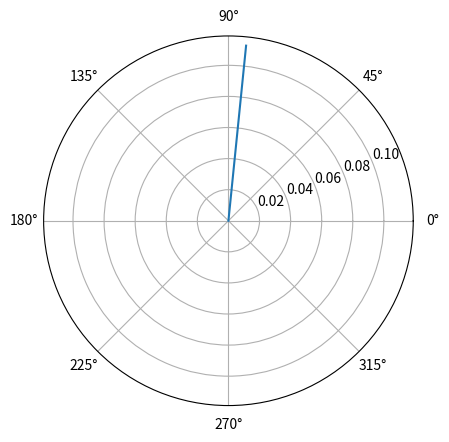
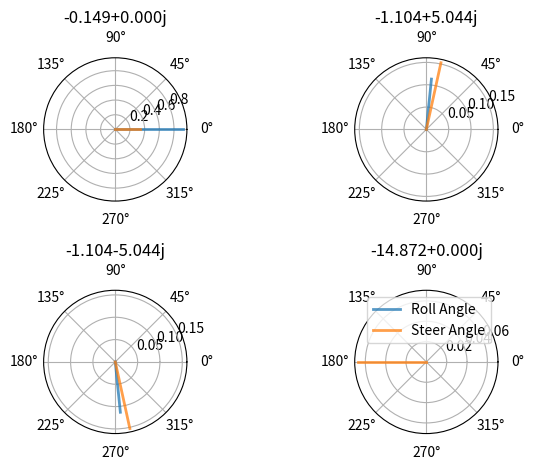
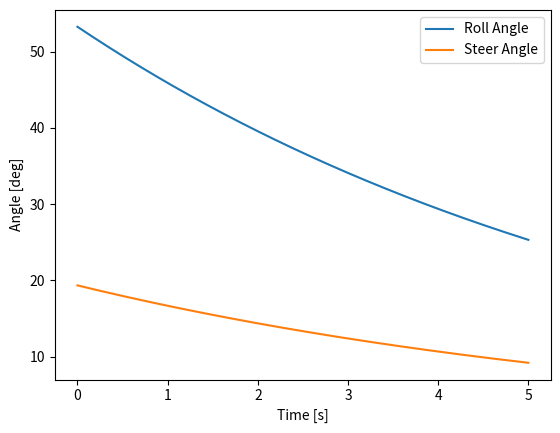
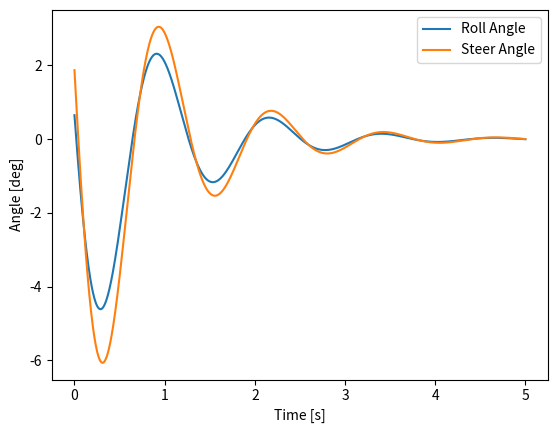
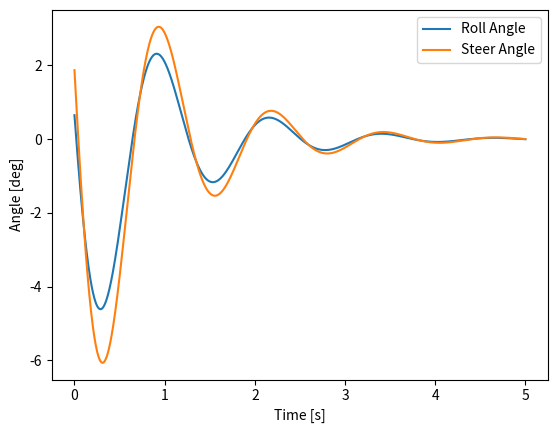
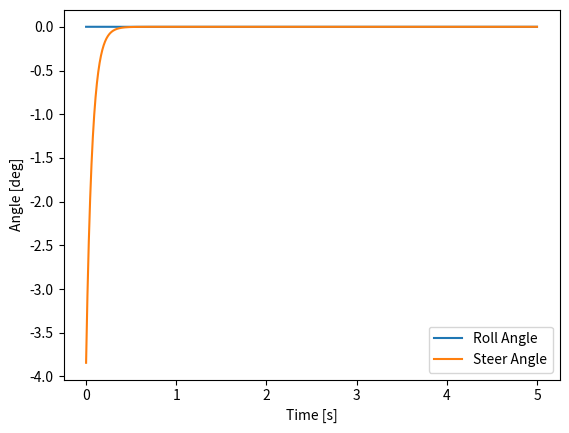
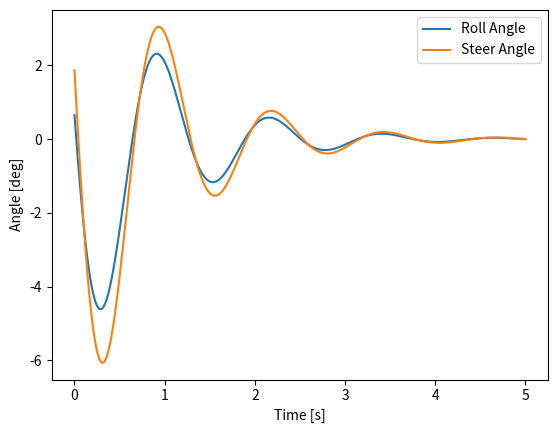
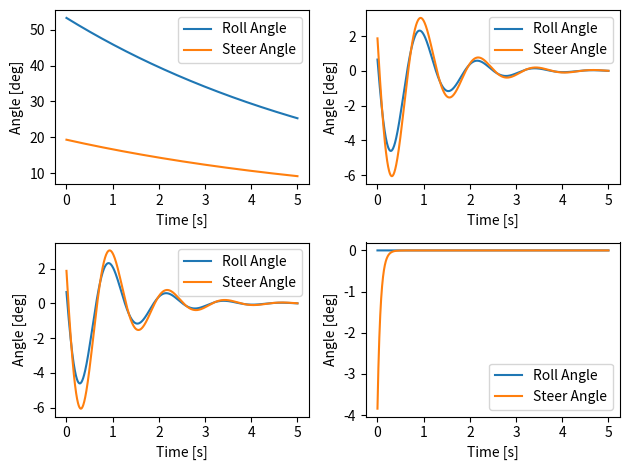
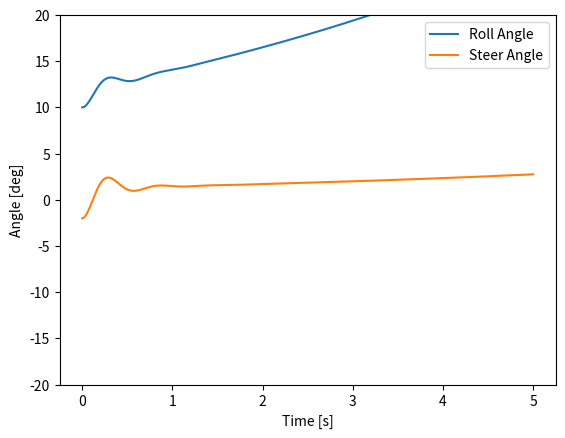
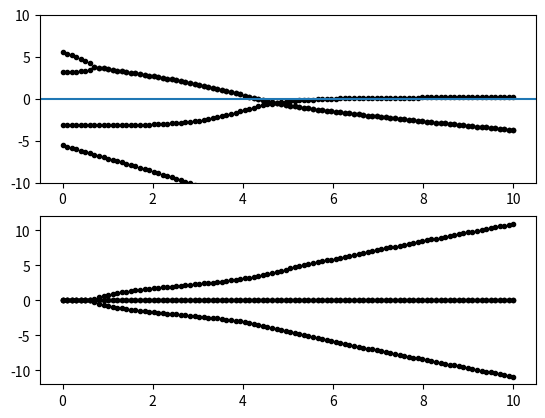

Source code (Python) for these figures, in order:
import numpy as np
np.set_printoptions(precision=4, linewidth=100)

def compute_state_matrix(v, g, M, C1, K0, K2):
    """Returns the state matrix.
    
    Parameters
    ----------
    v : float
        Bicycle speed in meters per second.
    g : float
        Acceleration due to gravity in meters per second squared.
    M : array_like, shape(2,2)
        The mass matrix.
    C1 : array_like, shape(2,2)
        The speed proportional damping matrix.
    K0 : array_like, shape(2,2)
        The gravity proportional stiffness matrix.
    K2 : array_like, shape(2,2)
        The speed squared proportional stiffness matrix.
    
    Returns
    -------

    As : ndarray, shape(n,4,4)
        The state matrices evaluated at each speed in `speeds`.

    Notes
    -----
    The second order equations of motion take this form:
    
    M * q'' + v * C1 * q' + [g * K0 + v**2 * K2] * q = 0
    
    where q = [roll angle,
               steer angle]
    
    The first order equations of motion take this form:
    
    x' = A * x + B * u
    
    where x = [roll angle,
               steer angle,
               roll rate,
               steer rate]

    """
    
    # write your code here
    
    invM = np.linalg.inv(M)
    
    # sub-matrices
    a11 = np.zeros((2, 2))
    a12 = np.eye(2)
    a21 = -invM @ (g * K0 + v**2 * K2)
    a22 = -invM @ (v * C1)

    # note that np.bmat returns a matrix but we don't want that! so make it an array
    A = np.array(np.bmat([[a11, a12], [a21, a22]]))

    return A

M = np.array([[ 80.81722   ,   2.31941332],
              [  2.31941332,   0.29784188]])
C1 = np.array([[  0.        ,  33.86641391],
               [ -0.85035641,   1.68540397]])
K0 = np.array([[-80.95      ,  -2.59951685],
               [ -2.59951685,  -0.80329488]])
K2 = np.array([[  0.        ,  76.5973459 ],
               [  0.        ,   2.65431524]])

v = 5.4
g = 9.81

A = compute_state_matrix(v, g, M, C1, K0, K2)
A

eigenvalues, eigenvectors = np.linalg.eig(A)

eigenvalues

eigenvectors

import matplotlib.pyplot as plt
%matplotlib inline

fig, ax = plt.subplots(1, 1, subplot_kw={'projection': 'polar'})

# this gets the first component of the second eigenvector
v = eigenvectors[0, 1]                                         

radius = np.abs(v)
theta = np.angle(v)

ax.plot([0, theta], [0, radius]);                                      

fig, axes = plt.subplots(2, 2, subplot_kw={'projection': 'polar'})

for i, ax in enumerate(axes.flatten()):
    e_val = eigenvalues[i]
    evec = eigenvectors[:, i]
    radius = np.abs(evec[0])
    theta = np.angle(evec[0])
    ax.plot([0, theta], [0, radius], linewidth=2, alpha=0.75)
    radius = np.abs(evec[1])
    theta = np.angle(evec[1])
    ax.plot([0, theta], [0, radius], linewidth=2, alpha=0.75)
    ax.set_title('{:1.3f}'.format(e_val))
ax.legend(['Roll Angle', 'Steer Angle'])
plt.tight_layout()

def underdamped(e_val, initial, times):
    zeta_wn = -np.real(e_val)
    wd = np.abs(np.imag(e_val))
    
    r0_roll = initial[0]
    r0_steer = initial[1]
    r0d_roll = initial[2]
    r0d_steer = initial[3]
    
    # roll
    A = np.sqrt(((r0d_roll + zeta_wn * r0_roll)**2 + (r0_roll * wd)**2) / wd**2)
    phi = np.arctan2(r0_roll * wd, r0d_roll + zeta_wn * r0_roll)
    roll_traj = A * np.exp(-zeta_wn * times) * np.sin(wd * times + phi)
    
    #steer
    A = np.sqrt(((r0d_steer + zeta_wn * r0_steer)**2 + (r0_steer * wd)**2) / wd**2)
    phi = np.arctan2(r0_steer * wd, r0d_steer + zeta_wn * r0_steer)
    steer_traj = A * np.exp(-zeta_wn * times) * np.sin(wd * times + phi)

    return roll_traj, steer_traj

def overdamped(e_val, initial, times): 

    r0_roll = initial[0]
    r0_steer = initial[1]
    
    roll_traj = r0_roll * np.exp(np.real(e_val) * times)
    steer_traj = r0_steer * np.exp(np.real(e_val) * times)
    
    return roll_traj, steer_traj

initial = np.real(eigenvectors[:, 0])

times = np.linspace(0, 5, num=1000)

roll_angle, steer_angle = overdamped(eigenvalues[0], initial, times)

plt.figure()
plt.plot(times, np.rad2deg(roll_angle), times, np.rad2deg(steer_angle))
plt.legend(['Roll Angle', 'Steer Angle'])
plt.xlabel('Time [s]')
plt.ylabel('Angle [deg]');

initial

initial = np.real(eigenvectors[:, 1])

times = np.linspace(0, 5, num=1000)

roll_angle, steer_angle = underdamped(eigenvalues[1], initial, times)

plt.figure()
plt.plot(times, np.rad2deg(roll_angle), times, np.rad2deg(steer_angle))
plt.legend(['Roll Angle', 'Steer Angle'])
plt.xlabel('Time [s]')
plt.ylabel('Angle [deg]');

initial

initial = np.real(eigenvectors[:, 2])

times = np.linspace(0, 5, num=1000)

roll_angle, steer_angle = underdamped(eigenvalues[2], initial, times)

plt.figure()
plt.plot(times, np.rad2deg(roll_angle), times, np.rad2deg(steer_angle))
plt.legend(['Roll Angle', 'Steer Angle'])
plt.xlabel('Time [s]')
plt.ylabel('Angle [deg]');

initial

initial = np.real(eigenvectors[:, 3])

times = np.linspace(0, 5, num=1000)

roll_angle, steer_angle = overdamped(eigenvalues[3], initial, times)

plt.figure()
plt.plot(times, np.rad2deg(roll_angle), times, np.rad2deg(steer_angle))
plt.legend(['Roll Angle', 'Steer Angle'])
plt.xlabel('Time [s]')
plt.ylabel('Angle [deg]');

from scipy.integrate import odeint

initial = np.real(eigenvectors[:, 1])

def rhs(x, t, A):
    """ Returns the derivative of the linear ordinary differential equation."""
    return A @ x

x = odeint(rhs, initial, times, args=(A, ))

def plot_roll_and_steer(times, roll, steer, ax=None):
    if ax is None:
        fig, ax = plt.subplots(1, 1)
    ax.plot(times, np.rad2deg(roll), times, np.rad2deg(steer))
    ax.legend(['Roll Angle', 'Steer Angle'])
    ax.set_xlabel('Time [s]')
    ax.set_ylabel('Angle [deg]')

plot_roll_and_steer(times, x[:, 0], x[:, 1])

fig, axes = plt.subplots(2, 2)

for i, ax in enumerate(axes.flatten()):
    initial = np.real(eigenvectors[:, i])
    x = odeint(rhs, initial, times, args=(A, ))
    plot_roll_and_steer(times, x[:, 0], x[:, 1], ax=ax)
plt.tight_layout()

initial = np.deg2rad([10, -2, 0, 0])
A = compute_state_matrix(10, 9.81, M, C1, K0, K2)
x = odeint(rhs, initial, times, args=(A, ))
plot_roll_and_steer(times, x[:, 0], x[:, 1])
plt.ylim([-20, 20])

speeds = np.linspace(0, 10, num=100)

eigenvalues = np.zeros((len(speeds), 4), dtype=complex)
eigenvectors = np.zeros((len(speeds), 4, 4), dtype=complex)

for i, v in enumerate(speeds):
    A = compute_state_matrix(v, 9.81, M, C1, K0, K2)
    eigenvalues[i], eigenvectors[i] = np.linalg.eig(A)

fig, axes = plt.subplots(2, 1)

axes[0].plot(speeds, np.real(eigenvalues), 'k.')
axes[0].axhline(0)
axes[0].set_ylim([-10, 10])
axes[1].plot(speeds, np.imag(eigenvalues), 'k.');


def benchmark_parameters():
    """Returns the benchmark bicycle parameters from [Meijaard2007]_.
    References
    ----------
[redacted]
[redacted]
       bicycle: A benchmark and review. Proceedings of the Royal Society A:
       Mathematical, Physical and Engineering Sciences, 463(2084):1955–1982,
       August 2007.
    """

    p = {}

    p['w'] = 1.02
    p['c'] = 0.08
    p['lam'], p['lambda'] = pi / 10., pi / 10.
    p['g'] = 9.81
    p['rR'] = 0.3
    p['mR'] = 2.0
    p['IRxx'] = 0.0603
    p['IRyy'] = 0.12
    p['xB'] = 0.3
    p['zB'] = -0.9
    p['mB'] = 85.0
    p['IBxx'] = 9.2
    p['IByy'] = 11.0
    p['IBzz'] = 2.8
    p['IBxz'] = 2.4
    p['xH'] = 0.9
    p['zH'] = -0.7
    p['mH'] = 4.0
    p['IHxx'] = 0.05892
    p['IHyy'] = 0.06
    p['IHzz'] = 0.00708
    p['IHxz'] = -0.00756
    p['rF'] = 0.35
    p['mF'] = 3.0
    p['IFxx'] = 0.1405
    p['IFyy'] = 0.28

    return p

def benchmark_par_to_canonical(p):
    """
    Returns the canonical matrices of the Whipple bicycle model linearized
    about the upright constant velocity configuration. It uses the parameter
    definitions from [Meijaard2007]_.
    Parameters
    ----------
    p : dictionary
        A dictionary of the benchmark bicycle parameters. Make sure your units
        are correct, best to ue the benchmark paper's units!
    Returns
    -------
    M : ndarray, shape(2,2)
        The mass matrix.
    C1 : ndarray, shape(2,2)
        The damping like matrix that is proportional to the speed, v.
    K0 : ndarray, shape(2,2)
        The stiffness matrix proportional to gravity, g.
    K2 : ndarray, shape(2,2)
        The stiffness matrix proportional to the speed squared, v**2.
    """
    mT = p['mR'] + p['mB'] + p['mH'] + p['mF']
    xT = (p['xB'] * p['mB'] + p['xH'] * p['mH'] + p['w'] * p['mF']) / mT
    zT = (-p['rR'] * p['mR'] + p['zB'] * p['mB'] +
          p['zH'] * p['mH'] - p['rF'] * p['mF']) / mT

    ITxx = (p['IRxx'] + p['IBxx'] + p['IHxx'] + p['IFxx'] + p['mR'] *
            p['rR']**2 + p['mB'] * p['zB']**2 + p['mH'] * p['zH']**2 + p['mF']
            * p['rF']**2)
    ITxz = (p['IBxz'] + p['IHxz'] - p['mB'] * p['xB'] * p['zB'] -
            p['mH'] * p['xH'] * p['zH'] + p['mF'] * p['w'] * p['rF'])
    p['IRzz'] = p['IRxx']
    p['IFzz'] = p['IFxx']
    ITzz = (p['IRzz'] + p['IBzz'] + p['IHzz'] + p['IFzz'] +
            p['mB'] * p['xB']**2 + p['mH'] * p['xH']**2 + p['mF'] * p['w']**2)

    mA = p['mH'] + p['mF']
    xA = (p['xH'] * p['mH'] + p['w'] * p['mF']) / mA
    zA = (p['zH'] * p['mH'] - p['rF'] * p['mF']) / mA

    IAxx = (p['IHxx'] + p['IFxx'] + p['mH'] * (p['zH'] - zA)**2 +
            p['mF'] * (p['rF'] + zA)**2)
    IAxz = (p['IHxz'] - p['mH'] * (p['xH'] - xA) * (p['zH'] - zA) + p['mF'] *
            (p['w'] - xA) * (p['rF'] + zA))
    IAzz = (p['IHzz'] + p['IFzz'] + p['mH'] * (p['xH'] - xA)**2 + p['mF'] *
            (p['w'] - xA)**2)
    uA = (xA - p['w'] - p['c']) * np.cos(p['lam']) - zA * np.sin(p['lam'])
    IAll = (mA * uA**2 + IAxx * np.sin(p['lam'])**2 +
            2 * IAxz * np.sin(p['lam']) * np.cos(p['lam']) +
            IAzz * np.cos(p['lam'])**2)
    IAlx = (-mA * uA * zA + IAxx * np.sin(p['lam']) + IAxz *
            np.cos(p['lam']))
    IAlz = (mA * uA * xA + IAxz * np.sin(p['lam']) + IAzz *
            np.cos(p['lam']))

    mu = p['c'] / p['w'] * np.cos(p['lam'])

    SR = p['IRyy'] / p['rR']
    SF = p['IFyy'] / p['rF']
    ST = SR + SF
    SA = mA * uA + mu * mT * xT

    Mpp = ITxx
    Mpd = IAlx + mu * ITxz
    Mdp = Mpd
    Mdd = IAll + 2 * mu * IAlz + mu**2 * ITzz
    M = np.array([[Mpp, Mpd], [Mdp, Mdd]])

    K0pp = mT * zT  # this value only reports to 13 digit precision it seems?
    K0pd = -SA
    K0dp = K0pd
    K0dd = -SA * np.sin(p['lam'])
    K0 = np.array([[K0pp, K0pd], [K0dp, K0dd]])

    K2pp = 0.
    K2pd = (ST - mT * zT) / p['w'] * np.cos(p['lam'])
    K2dp = 0.
    K2dd = (SA + SF * np.sin(p['lam'])) / p['w'] * np.cos(p['lam'])
    K2 = np.array([[K2pp, K2pd], [K2dp, K2dd]])

    C1pp = 0.
    C1pd = (mu * ST + SF * np.cos(p['lam']) + ITxz / p['w'] *
            cos(p['lam']) - mu*mT*zT)
    C1dp = -(mu * ST + SF * np.cos(p['lam']))
    C1dd = (IAlz / p['w'] * np.cos(p['lam']) + mu * (SA +
            ITzz / p['w'] * np.cos(p['lam'])))
    C1 = np.array([[C1pp, C1pd], [C1dp, C1dd]])

    return M, C1, K0, K2